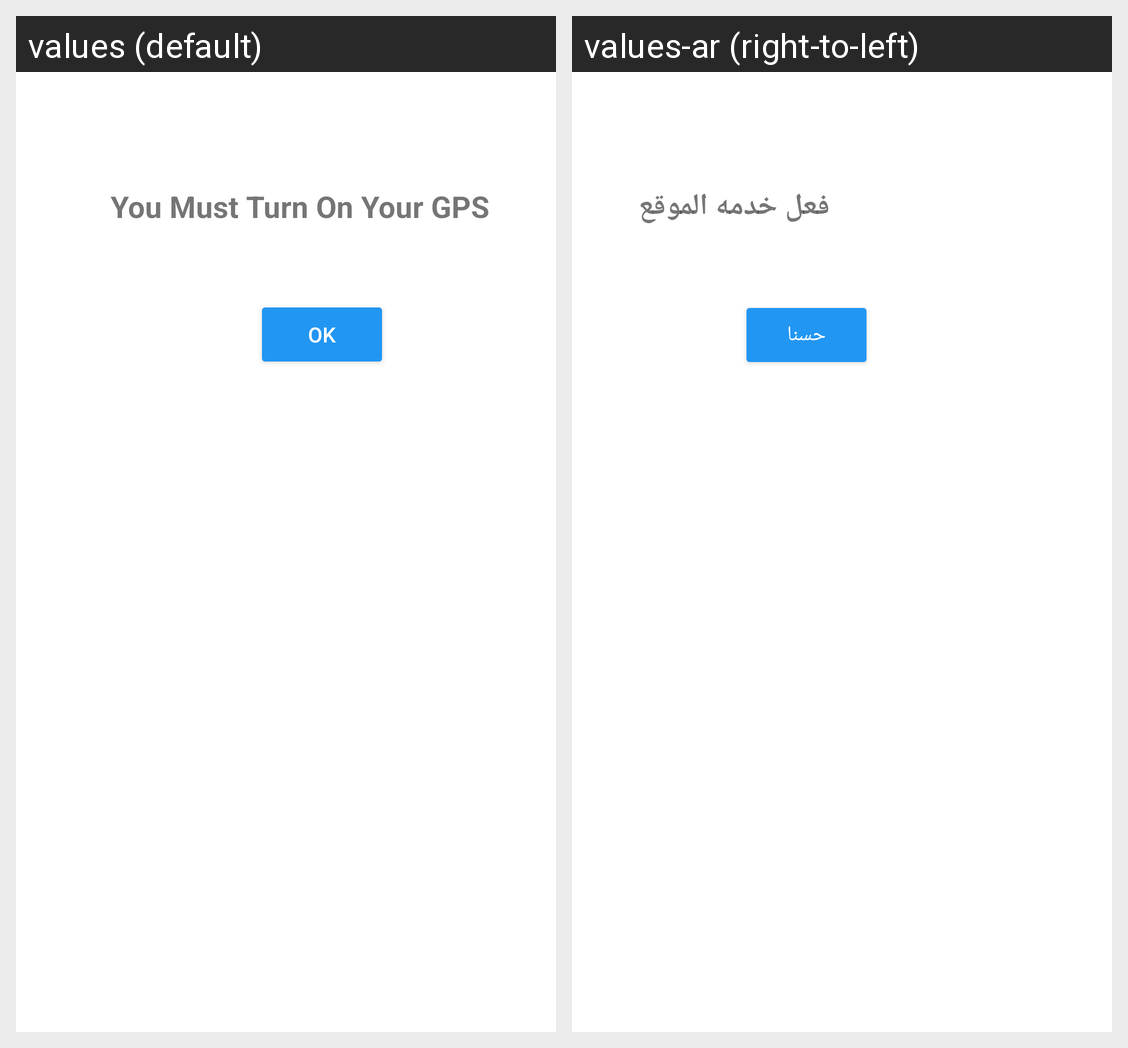

The same Android screen rendered under two of its app's locales, left to right. List the strings drawn on it with the default value and each locale's translation.
Android screen res/layout/activity_no_internet_dialog.xml rendered under 2 locales, left to right: values (default), values-ar (right-to-left). Device: Nexus 5 (rendered at 1080×1920; each locale shown at half size, 540×960, under a caption strip naming it); theme Theme.CheckWeather.
Strings drawn on this screen, with the default value and each locale's value (text and hints the layout hard-codes, and strings that could not be matched under every locale, appear in the picture but are not listed):

btnOk
  values: OK
  values-ar: حسنا

noInternetDialog
  values: You Must Turn On Your GPS
  values-ar: فعل خدمه الموقع
